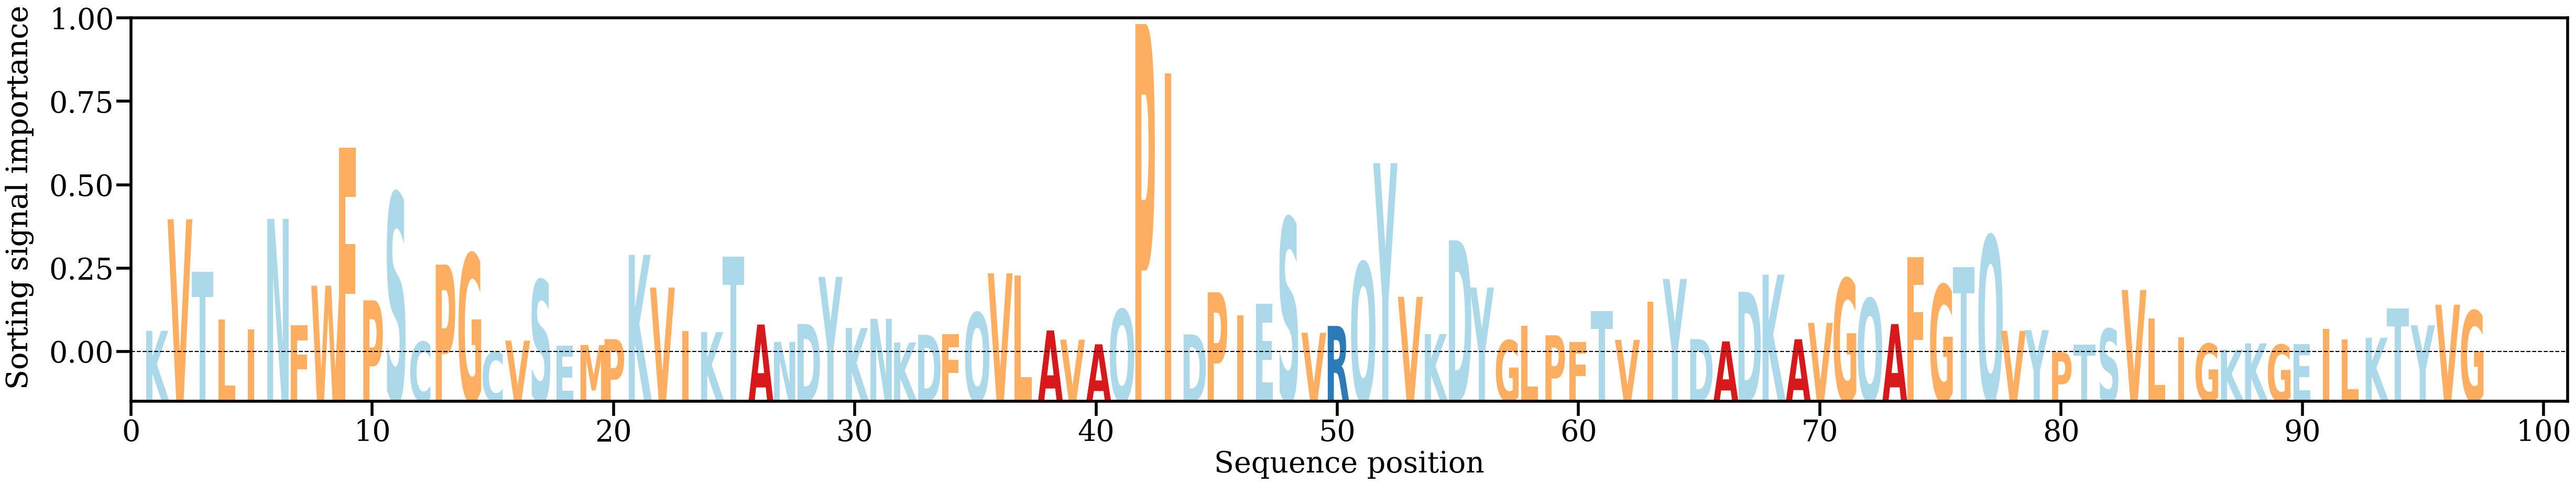

The file beside this chart, header and first rows:
AA, Alpha
K, [0.00445868]
V, [0.02656504]
T, [0.0161483]
L, [0.00670745]
I, [0.00470587]
N, [0.02664198]
F, [0.00552613]
W, [0.01339914]
F, [0.04077049]
P, [0.01050044]
S, [0.03174083]
C, [0.00224606]
P, [0.01758479]
G, [0.01973354]
C, [0.00026415]
V, [0.00251142]
S, [0.01453991]
E, [0.00153357]
M, [0.0016361]
P, [0.00281839]
K, [0.01951878]
V, [0.01301851]
I, [0.0044094]
K, [0.00418893]
T, [0.01911424]
A, [0.00570428]
N, [0.00225414]
D, [0.00582368]
Y, [0.01515128]
K, [0.00499985]
N, [0.00683697]
K, [0.00212911]
D, [0.00367069]
F, [0.00381905]
Q, [0.00805092]
V, [0.01585715]
L, [0.01544027]
A, [0.00452758]
V, [0.00270198]
A, [0.00178168]
Q, [0.0086857]
P, [0.06527359]
I, [0.05554402]
D, [0.003761]
P, [0.01210262]
I, [0.00754622]
E, [0.00980325]
S, [0.02684133]
V, [0.00406415]
R, [0.00542528]
Q, [0.01802267]
Y, [0.03768869]
V, [0.01119535]
K, [0.00380813]
D, [0.02239475]
Y, [0.01302449]
G, [0.00257337]
L, [0.00541889]
P, [0.00357669]
F, [0.00227587]
... 37 more rows
